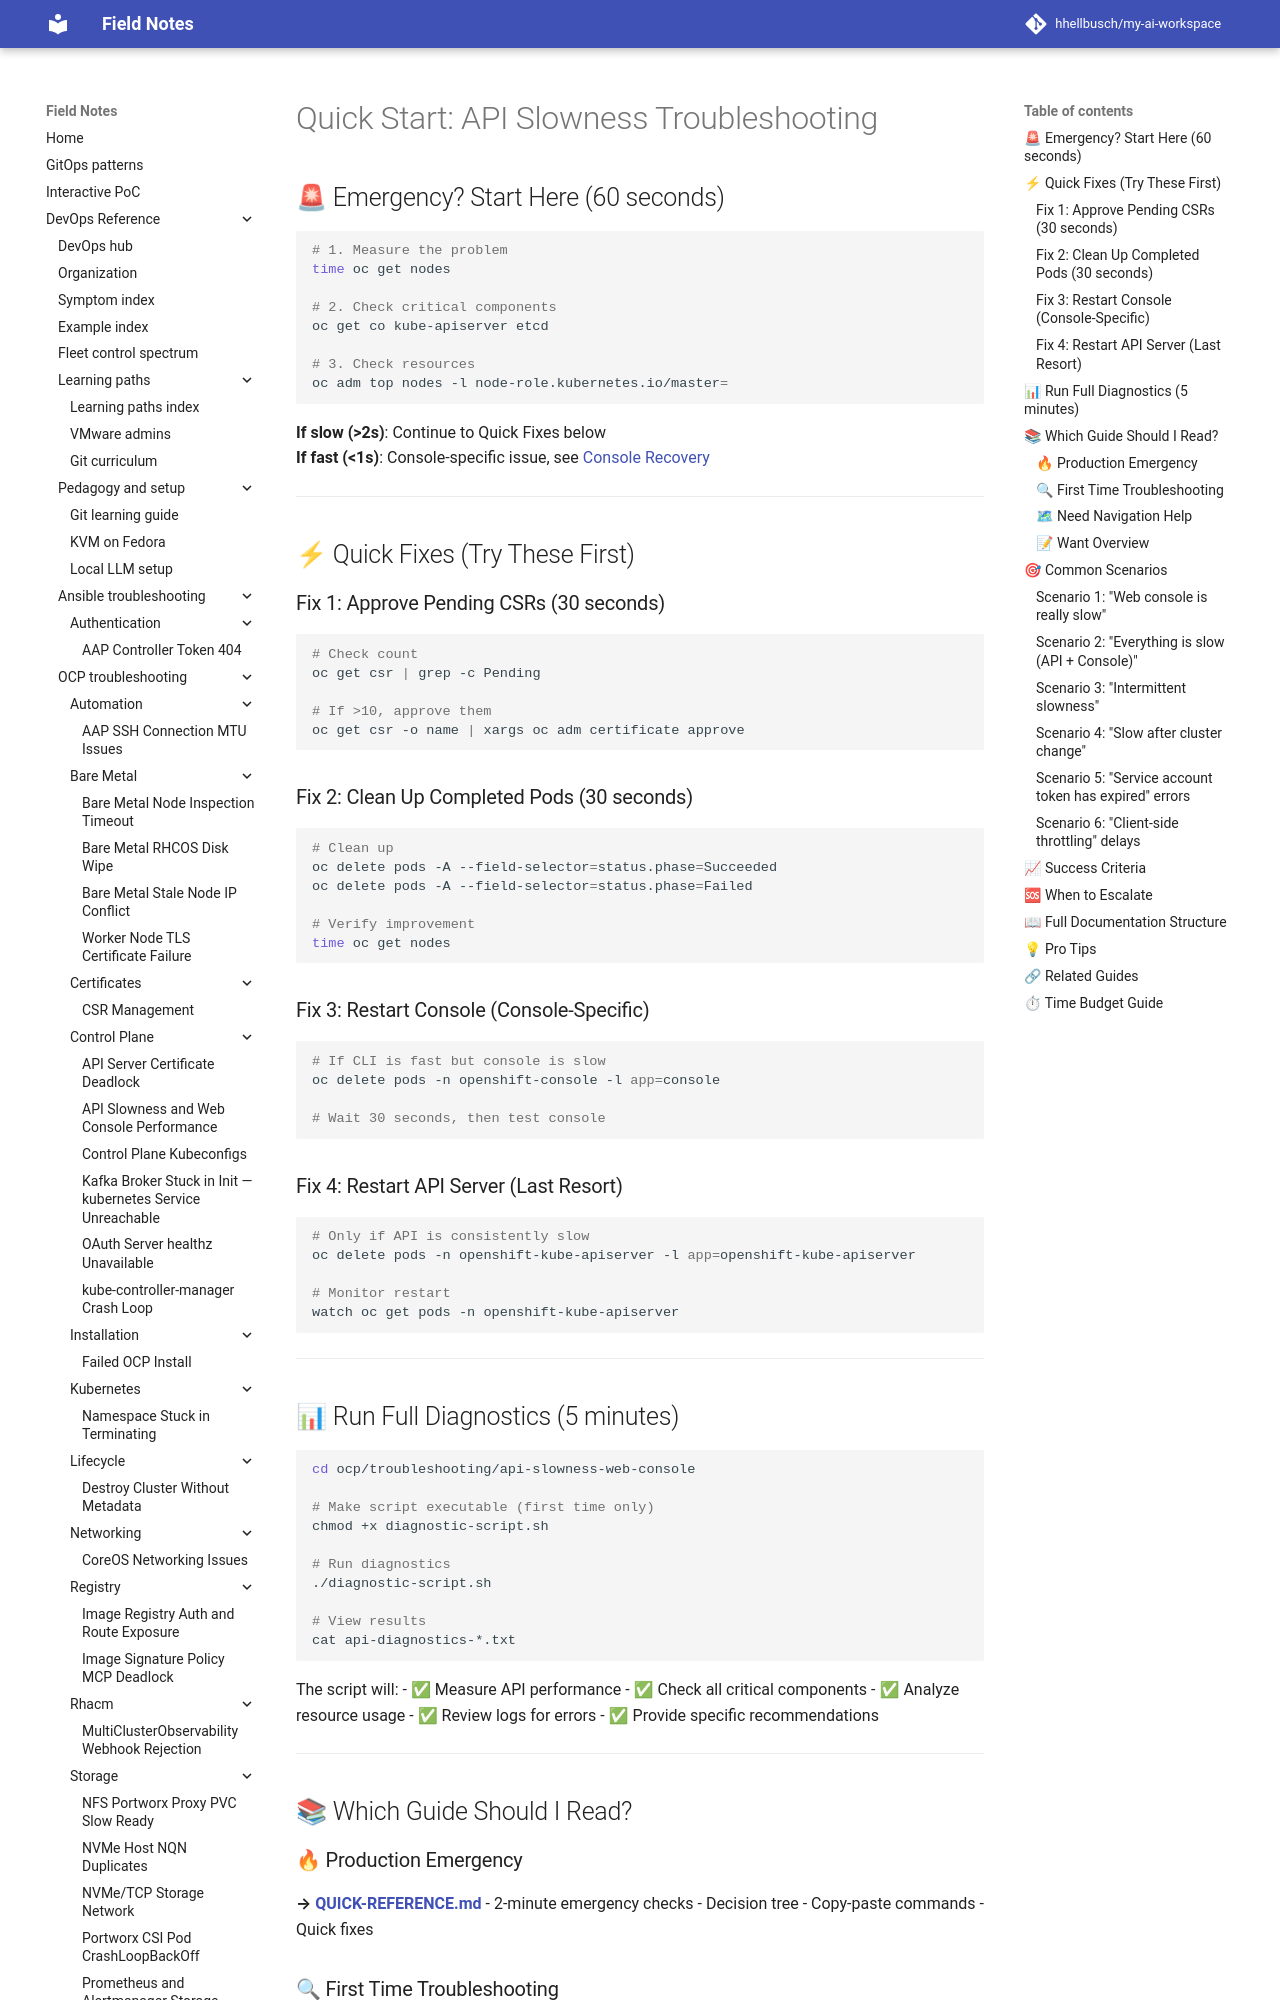

repository: hhellbusch/my-ai-workspace · page: devops/ocp/troubleshooting/api-slowness-web-console/QUICKSTART/index.html · generator: mkdocs

# Quick Start: API Slowness Troubleshooting

## 🚨 Emergency? Start Here (60 seconds)

```bash
# 1. Measure the problem
time oc get nodes

# 2. Check critical components
oc get co kube-apiserver etcd

# 3. Check resources
oc adm top nodes -l node-role.kubernetes.io/master=
```

**If slow (>2s)**: Continue to Quick Fixes below  
**If fast (<1s)**: Console-specific issue, see [Console Recovery](#console-specific-issue)

---

## ⚡ Quick Fixes (Try These First)

### Fix 1: Approve Pending CSRs (30 seconds)
```bash
# Check count
oc get csr | grep -c Pending

# If >10, approve them
oc get csr -o name | xargs oc adm certificate approve
```

### Fix 2: Clean Up Completed Pods (30 seconds)
```bash
# Clean up
oc delete pods -A --field-selector=status.phase=Succeeded
oc delete pods -A --field-selector=status.phase=Failed

# Verify improvement
time oc get nodes
```

### Fix 3: Restart Console (Console-Specific)
```bash
# If CLI is fast but console is slow
oc delete pods -n openshift-console -l app=console

# Wait 30 seconds, then test console
```

### Fix 4: Restart API Server (Last Resort)
```bash
# Only if API is consistently slow
oc delete pods -n openshift-kube-apiserver -l app=openshift-kube-apiserver

# Monitor restart
watch oc get pods -n openshift-kube-apiserver
```

---

## 📊 Run Full Diagnostics (5 minutes)

```bash
cd ocp/troubleshooting/api-slowness-web-console

# Make script executable (first time only)
chmod +x diagnostic-script.sh

# Run diagnostics
./diagnostic-script.sh

# View results
cat api-diagnostics-*.txt
```

The script will:
- ✅ Measure API performance
- ✅ Check all critical components
- ✅ Analyze resource usage
- ✅ Review logs for errors
- ✅ Provide specific recommendations

---

## 📚 Which Guide Should I Read?

### 🔥 Production Emergency
**→ [QUICK-REFERENCE.md](QUICK-REFERENCE.md)**
- 2-minute emergency checks
- Decision tree
- Copy-paste commands
- Quick fixes

### 🔍 First Time Troubleshooting
**→ [README.md](README.md)**
- Complete guide
- 8 root causes explained
- Step-by-step procedures
- Prevention tips

### 🗺 Need Navigation Help
**→ [INDEX.md](INDEX.md)**
- Guide overview
- Symptom-based navigation
- Workflow examples
- Time estimates
